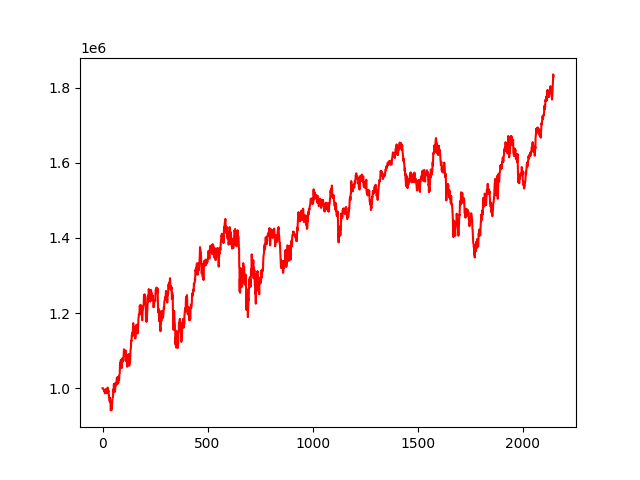

Values plotted in this chart, from the file beside it:
, 0
0, 1000000
1, 1000103
2, 999993
3, 998789
4, 998607
5, 997292
6, 995523
7, 995079
8, 992488
9, 991950
10, 993814
11, 986501
12, 989549
13, 987369
14, 988566
15, 988702
16, 992375
17, 998004
18, 991349
19, 988525
20, 986697
21, 990651
22, 991749
23, 993940
24, 1001685
25, 1001520
26, 990193
27, 993459
28, 991761
29, 992516
30, 977931
31, 977831
32, 974409
33, 972176
34, 964910
35, 974341
36, 968355
37, 962652
38, 959726
39, 941016
40, 942801
41, 955972
42, 946031
43, 947430
44, 942816
45, 958651
46, 960428
47, 972719
48, 974550
49, 974948
50, 980593
51, 996906
52, 994660
53, 989955
54, 1010437
55, 999717
56, 1001768
57, 1011912
58, 1002847
59, 990932
... 2,088 more rows
